Run: headless pygame with SDL's dummy video driver; simulated clock (each Clock.tick advances the game by its frame time, no real sleeping); random seed 0; keys injected as events and as key.get_pressed() state; mouse plan: one left click at the window centre at the start of phase 2, then a move to the lower-right quarter at the start of phase 3.
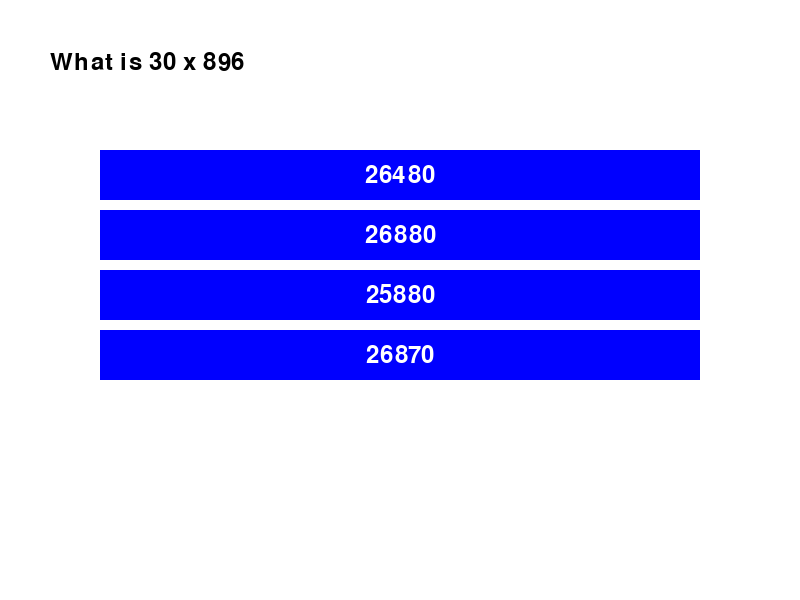
Frame 1 of 4 · flips 1–60 · no input
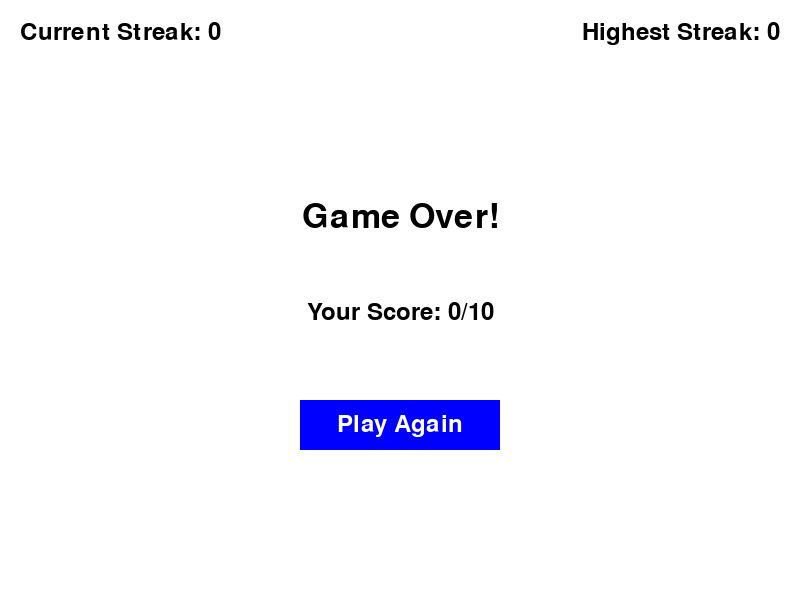
Frame 2 of 4 · flips 61–180 · clicked the window centre · tapped SPACE, RETURN · held RIGHT (→), D
Frame 3 of 4 · flips 181–300 · moved the mouse to the lower-right quarter · held DOWN (↓), S · screen unchanged from frame 2, image omitted
Frame 4 of 4 · flips 301–420 · held LEFT (←), A, UP (↑), W · screen unchanged from frame 3, image omitted

The pygame program that drew these frames:

import pygame
import sys
import random 
pygame.init()

screen_width = 800
screen_height = 600
screen = pygame.display.set_mode((screen_width, screen_height))
pygame.display.set_caption("trivia")

WHITE = (255, 255, 255)
BLUE = (0, 0, 255)
GREEN = (0, 255, 0)
RED = (255, 0, 0)
BLACK = (0, 0, 0)

font = pygame.font.Font(None, 36)
large_font = pygame.font.Font(None, 50)

class Question:
    def __init__(self, question, options, correct_answer):
        self.question = question
        self.options = options
        self.correct_answer = correct_answer

questions = [
    Question("What is the capital of France?", ["Berlin", "Madrid", "Paris", "Rome"], "Paris"),
    Question("What is 5 + 7?", ["10", "11", "12", "13"], "12"),
    Question("Who wrote 'Romeo and Juliet'?", ["Shakespeare", "Dickens", "Hemingway", "Austen"], "Shakespeare"),
    Question("What is the largest planet?", ["Earth", "Jupiter", "Mars", "Venus"], "Jupiter"),
    Question("Who is the 35th president of the United States?", ["Dwight David Eisenhower", "Lyndon Johnson", "John Fitzgerald Kennedy", "James Earl Carter Jr."], "John Fitzgerald Kennedy"),
    Question("Who wrote the Harry Potter Series?", ["Shakespeare", "Dickens", "JK Rowling", "Austen"], "JK Rowling"),
    Question("Which element has the chemical symbol 'Ar'?", ["Argon", "Iron", "Nitrogen", "Aluminum"], "Argon"),
    Question("What is 30 x 896", ["26880", "26480", "26870", "25880"], "26880"),
    Question("Which famous play features a character named Romeo?", ["Swan's Lake", "Nutcracker", "Hamlet", "Romeo and Juilet"], "Romeo and Juilet"),
    Question("Who invented the lightbulb?", ["Nikola Tesla", "Benjamin Franklin", "Marie Curie", "Thomas Edison"], "Thomas Edison"),
]

class Button:
    def __init__(self, x, y, width, height, color, text):
        self.rect = pygame.Rect(x, y, width, height)
        self.color = color
        self.text = text
        self.font = pygame.font.Font(None, 36)
    
    def draw(self, screen, color=None):
        if color:
            pygame.draw.rect(screen, color, self.rect)
        else:
            pygame.draw.rect(screen, self.color, self.rect)
        text_surface = self.font.render(self.text, True, WHITE)
        text_rect = text_surface.get_rect(center=self.rect.center)
        screen.blit(text_surface, text_rect)
    
    def is_clicked(self, mouse_pos, mouse_pressed):
        if self.rect.collidepoint(mouse_pos):
            if mouse_pressed[0]: 
                return True
        return False

def run_trivia_game():
    def reset_game():
        nonlocal current_question, score, streak, highest_streak, game_over
        current_question = 0
        score = 0
        streak = 0
        highest_streak = 0
        game_over = False
        random.shuffle(questions)
        for question in questions:
            random.shuffle(question.options)

    current_question = 0
    score = 0
    streak = 0
    highest_streak = 0
    game_over = False
    
    random.shuffle(questions)
    for question in questions:
        random.shuffle(question.options)
    
    while True:
        screen.fill(WHITE)
        
        for event in pygame.event.get():
            if event.type == pygame.QUIT:
                pygame.quit()
                sys.exit()

        if game_over:
            game_over_text = large_font.render("Game Over!", True, BLACK)
            score_text = font.render(f"Your Score: {score}/{len(questions)}", True, BLACK)
            streak_text = font.render(f"Current Streak: {streak}", True, BLACK)
            highest_streak_text = font.render(f"Highest Streak: {highest_streak}", True, BLACK)

            screen.blit(game_over_text, (screen_width // 2 - game_over_text.get_width() // 2, screen_height // 3))
            screen.blit(score_text, (screen_width // 2 - score_text.get_width() // 2, screen_height // 2))
            screen.blit(streak_text, (20, 20))
            screen.blit(highest_streak_text, (screen_width - highest_streak_text.get_width() - 20, 20))
            
            play_again_button = Button(screen_width // 2 - 100, screen_height // 1.5, 200, 50, BLUE, "Play Again")
            play_again_button.draw(screen)

            pygame.display.flip()

            mouse_pos = pygame.mouse.get_pos()
            mouse_pressed = pygame.mouse.get_pressed()

            if play_again_button.is_clicked(mouse_pos, mouse_pressed):
                reset_game()

        else:
            question = questions[current_question]
            question_text = font.render(question.question, True, BLACK)
            screen.blit(question_text, (50, 50))
            buttons = []
            for i, option in enumerate(question.options):
                button = Button(100, 150 + i * 60, 600, 50, BLUE, option)
                buttons.append(button)
            
            mouse_pos = pygame.mouse.get_pos()
            mouse_pressed = pygame.mouse.get_pressed()

            selected_wrong = False
            selected_correct = False
            selected_answer = ""

            for button in buttons:
                if button.is_clicked(mouse_pos, mouse_pressed):
                    selected_answer = button.text
                    if button.text == question.correct_answer:
                        score += 1
                        selected_correct = True
                        streak += 1 
                        if streak > highest_streak:  
                            highest_streak = streak
                    else:
                        selected_wrong = True
                        streak = 0  

            for button in buttons:
                if selected_answer == button.text:
                    if selected_correct:
                        button.draw(screen, GREEN)
                    elif selected_wrong:
                        button.draw(screen, RED)
                    else:
                        button.draw(screen)
                else:
                    button.draw(screen)

            if selected_wrong:
                game_over = True

            if selected_correct and not selected_wrong:
                pygame.time.wait(1000)  
                current_question += 1
                if current_question >= len(questions):
                    game_over = True

            pygame.display.flip()

    waiting_for_exit = True
    while waiting_for_exit:
        for event in pygame.event.get():
            if event.type == pygame.QUIT:
                pygame.quit()
                sys.exit()
            elif event.type == pygame.KEYDOWN:  
                pygame.quit()
                sys.exit()
run_trivia_game()
